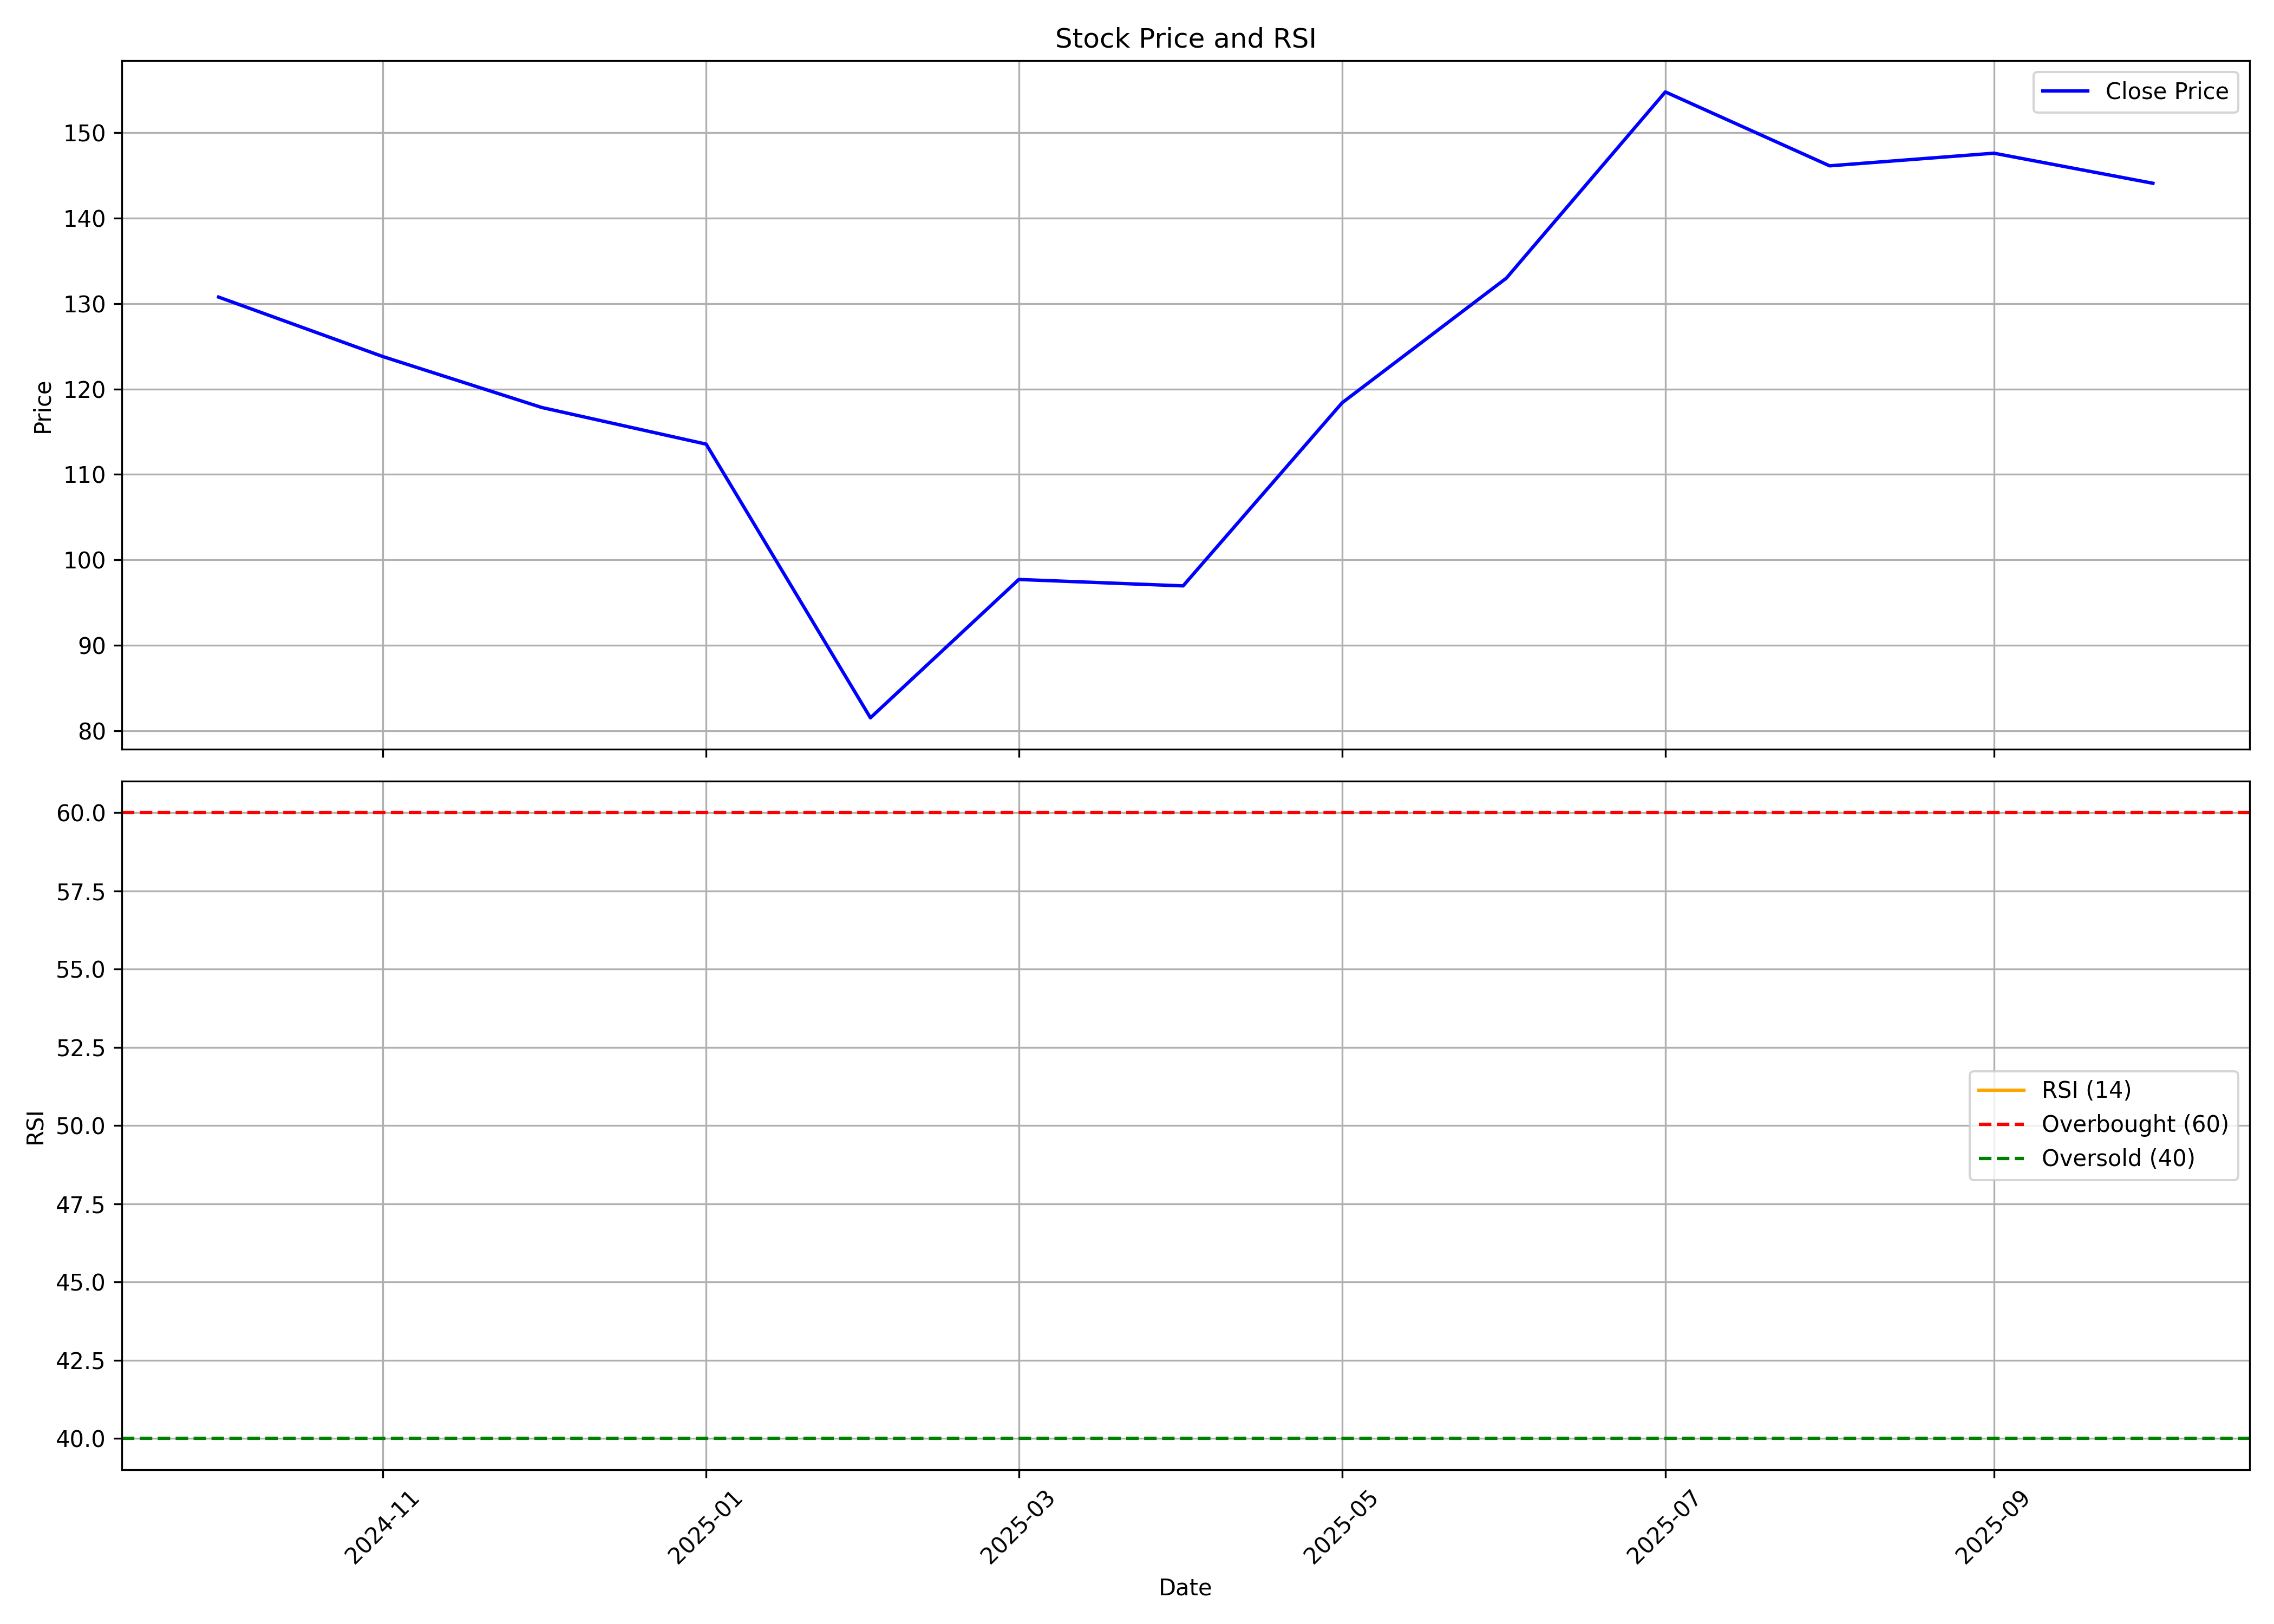

The data file committed next to this chart (first rows):
, date, symbol, open, high, low, close, volume, rsi
0, 2024-10-01, VINCOFE, 135.9, 142.9, 117.9, 130.8, 5795504, 
1, 2024-11-01, VINCOFE, 131.7, 136.4, 110.2, 123.8, 6287126, 
2, 2024-12-01, VINCOFE, 123.1, 129.4, 111, 117.8, 9186951, 
3, 2025-01-01, VINCOFE, 117.5, 134.9, 106.9, 113.5, 11730118, 
4, 2025-02-01, VINCOFE, 114.8, 116.5, 79.78, 81.5, 6844370, 
5, 2025-03-01, VINCOFE, 83.08, 99.72, 74.95, 97.69, 12907252, 
6, 2025-04-01, VINCOFE, 97.92, 105, 82.75, 96.95, 7782521, 
7, 2025-05-01, VINCOFE, 96.95, 119.4, 93.44, 118.4, 36086577, 
8, 2025-06-01, VINCOFE, 121.9, 134.5, 113.7, 133, 35471133, 
9, 2025-07-01, VINCOFE, 133.1, 156.8, 130.9, 154.8, 64305231, 
10, 2025-08-01, VINCOFE, 155.6, 159.6, 141.5, 146.1, 29011341, 
11, 2025-09-01, VINCOFE, 146.1, 158.4, 143, 147.6, 40037205, 
12, 2025-10-01, VINCOFE, 148.3, 151.7, 134, 144.1, 16043612, 
